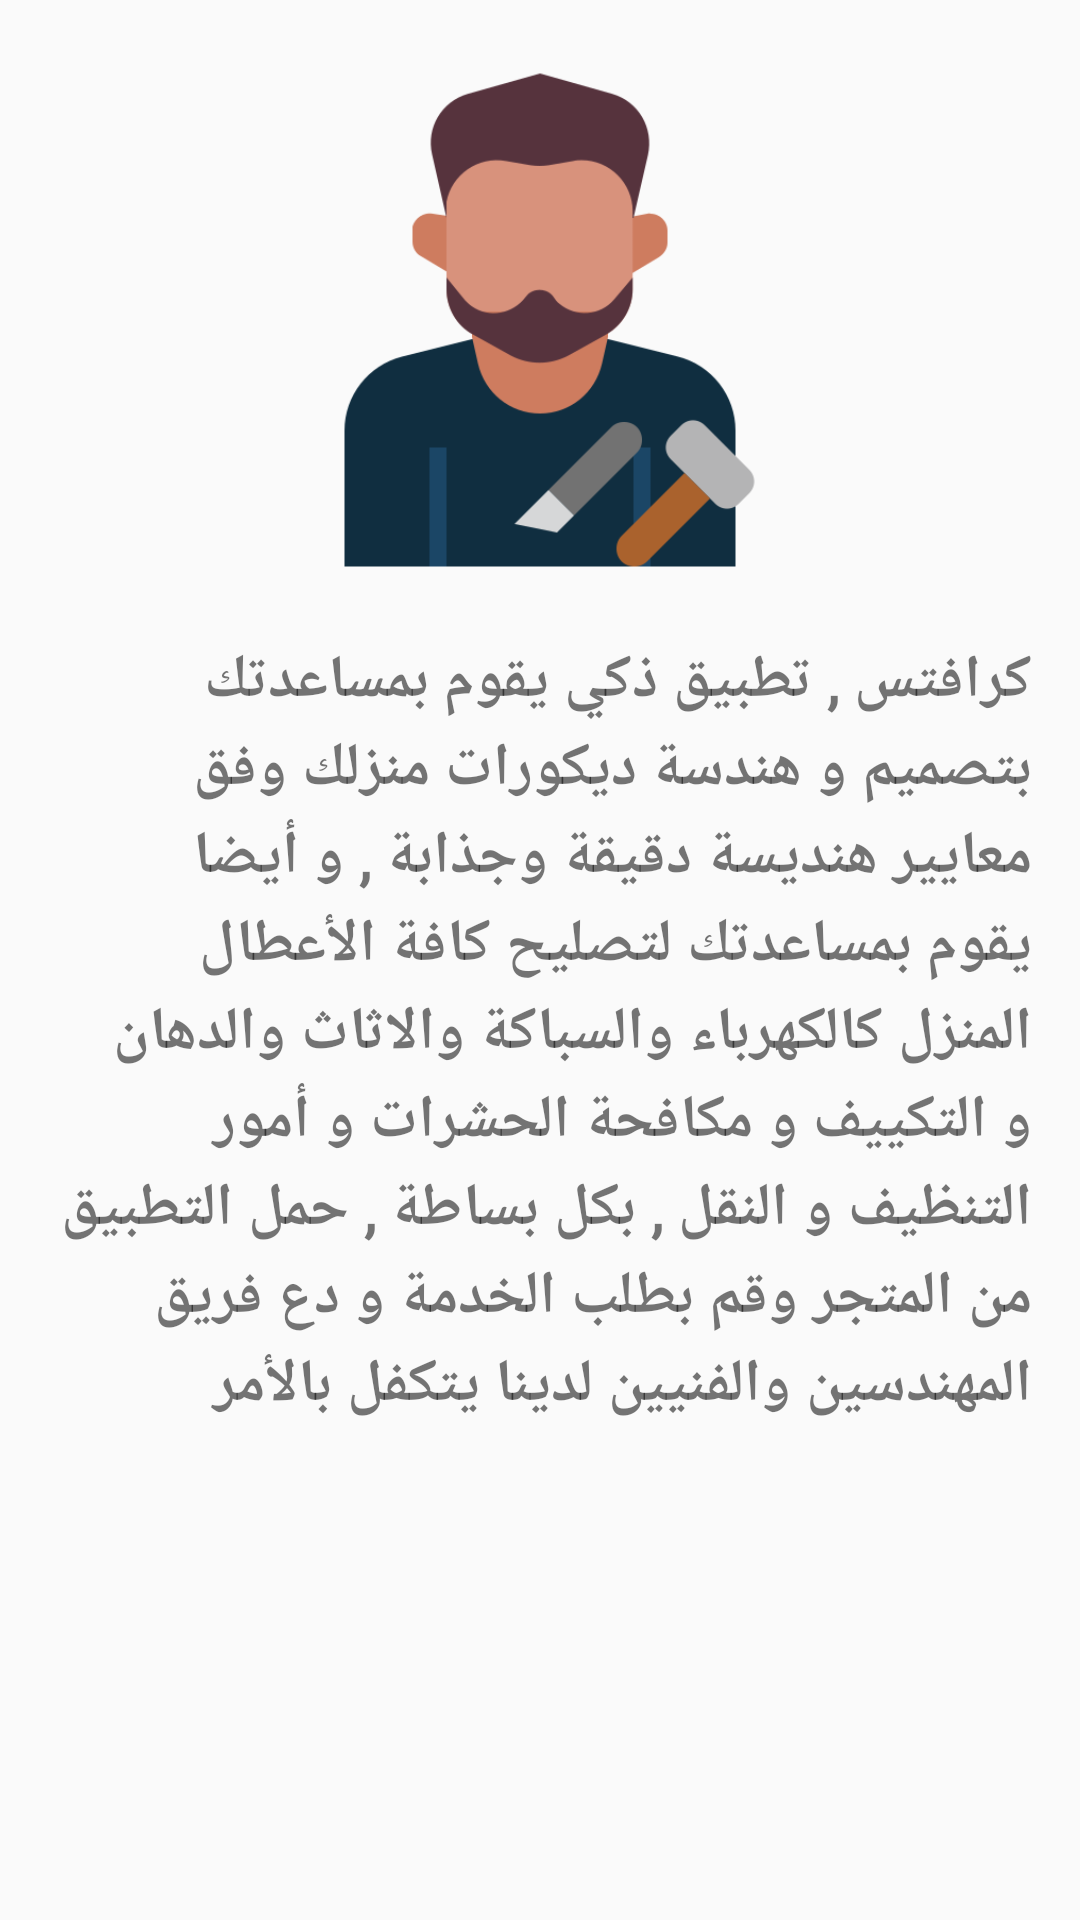

Here is an Android app screen rendered from its layout file. Give the layout XML and the strings, colors and styles it references.
<!-- AndroidManifest.xml: application theme AppTheme -->
<!-- res/layout/fragment_about_us.xml -->
<?xml version="1.0" encoding="utf-8"?>
<LinearLayout xmlns:android="http://schemas.android.com/apk/res/android"
    xmlns:tools="http://schemas.android.com/tools"
    android:layout_width="match_parent"
    android:layout_height="match_parent"
    android:orientation="vertical"
    tools:context=".Fragments.AboutUsFragment">



    <ImageView
        android:id="@+id/imageView2"
        android:layout_width="match_parent"
        android:layout_height="0dp"
        android:layout_weight="1"
        android:padding="16dp"
        android:src="@drawable/craftsman" />

    <TextView
        android:id="@+id/tvAboutUs"
        android:layout_width="match_parent"
        android:layout_height="0dp"
        android:layout_weight="2"
        android:fontFamily="@font/cairo_regular"
        android:text="@string/aboutUsText"
        android:textSize="20sp"
        android:paddingStart="16dp"
        android:paddingEnd="16dp"
        android:lineSpacingExtra="2dp"
        android:textStyle="bold"/>

</LinearLayout>
<!-- resources referenced by this layout -->
<resources>
  <!-- drawable craftsman: png bitmap (drawable-v24, 17657 bytes) -->
  <string name="aboutUsText"> كرافتس , تطبيق ذكي يقوم بمساعدتك بتصميم و هندسة ديكورات منزلك وفق معايير هنديسة دقيقة وجذابة , و أيضا يقوم بمساعدتك لتصليح كافة الأعطال المنزل كالكهرباء والسباكة والاثاث والدهان و التكييف و مكافحة الحشرات و أمور التنظيف و النقل , بكل بساطة , حمل التطبيق من المتجر وقم بطلب الخدمة و دع فريق المهندسين والفنيين لدينا يتكفل بالأمر  </string>
      &gt;
  <style name="AppTheme" parent="Theme.AppCompat.Light.NoActionBar">
          
          <item name="colorPrimary">@color/colorPrimary</item>
          <item name="colorPrimaryDark">@color/colorPrimaryDark</item>
          <item name="colorAccent">@color/colorAccent</item>
      </style>
  <color name="colorPrimary">#F18b03</color>
  <color name="colorPrimaryDark">#F18b00</color>
  <color name="colorAccent">#673380</color>
</resources>
